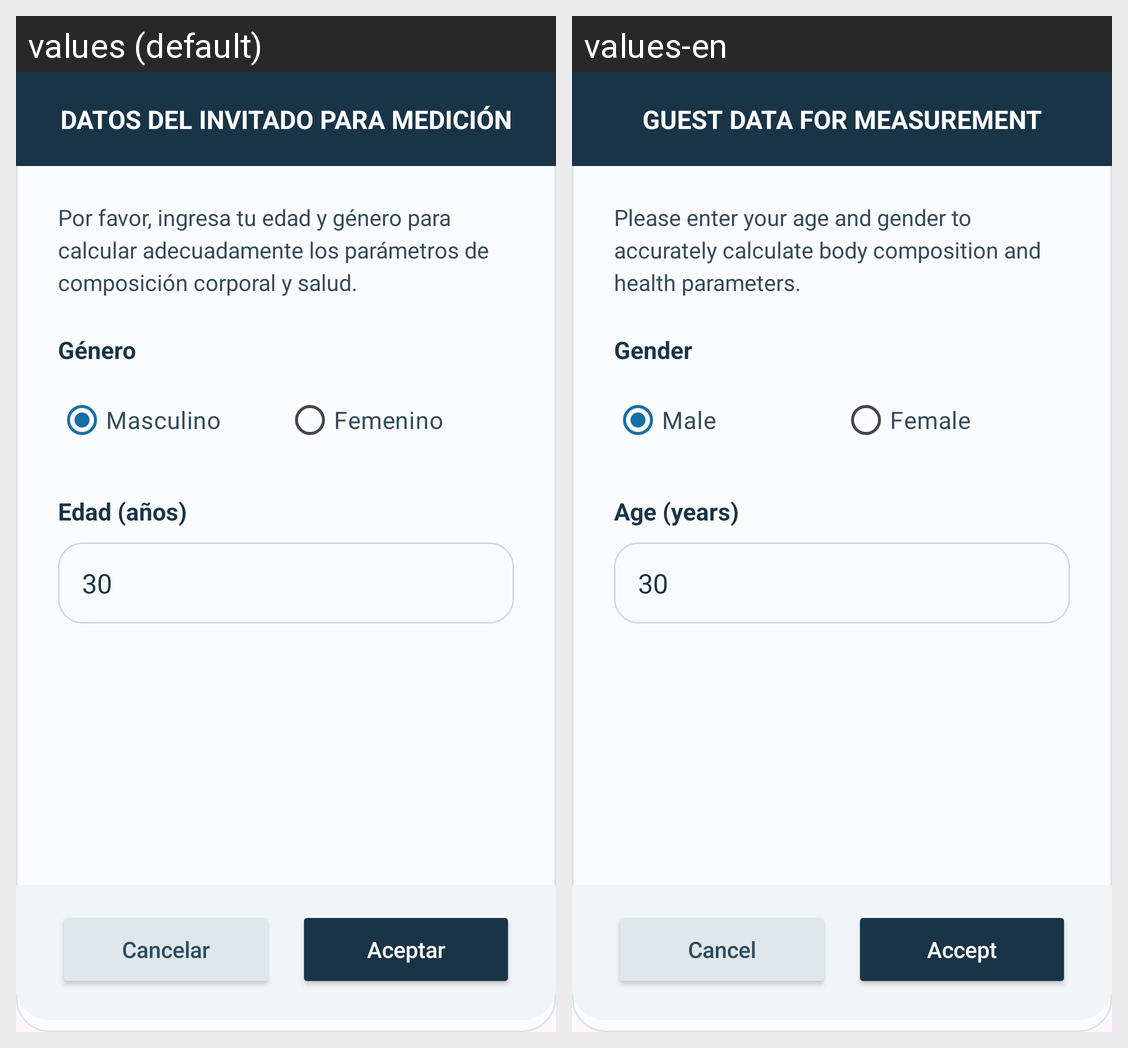

This grid shows one Android layout under two languages. Give, for every string resource on the screen, its name, the default text and each shown locale's text.
Android screen res/layout/dialog_datos_invitado.xml rendered under 2 locales, left to right: values (default), values-en. Device: Nexus 5 (rendered at 1080×1920; each locale shown at half size, 540×960, under a caption strip naming it); theme Theme.Quiosco.
Strings drawn on this screen, with the default value and each locale's value (text and hints the layout hard-codes, and strings that could not be matched under every locale, appear in the picture but are not listed):

guest_title
  values: DATOS DEL INVITADO PARA MEDICIÓN
  values-en: GUEST DATA FOR MEASUREMENT

guest_desc
  values: Por favor, ingresa tu edad y género para calcular adecuadamente los parámetros de composición corporal y salud.
  values-en: Please enter your age and gender to accurately calculate body composition and health parameters.

guest_gender
  values: Género
  values-en: Gender

guest_male
  values: Masculino
  values-en: Male

guest_female
  values: Femenino
  values-en: Female

guest_age
  values: Edad (años)
  values-en: Age (years)

btn_cancel
  values: Cancelar
  values-en: Cancel

btn_accept
  values: Aceptar
  values-en: Accept
